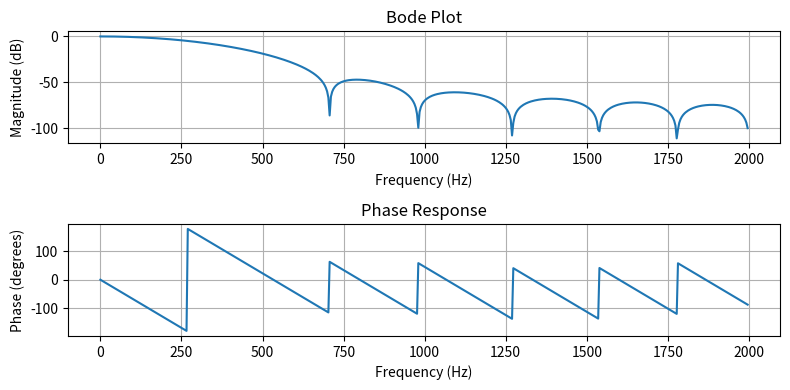

Here is the Python script that generated this plot:
import numpy as np
import scipy.signal as signal
import matplotlib.pyplot as plt

# Filter parameters
fs = 4000  # Sampling frequency (Hz)
cutoff = 250  # Cutoff frequency (Hz)
taps = 16  # Number of filter taps

# Normalize the cutoff frequency
nyquist_freq = 0.5 * fs
normalized_cutoff = cutoff / nyquist_freq

# Design the FIR filter
b = signal.firwin(taps, normalized_cutoff)

print("[", end="")
for bb in b:
    print(bb, end="")
    print(",", end="")
print("]", end="")


# Compute the frequency response
w, h = signal.freqz(b)

# Convert frequency to Hz
freq = w * fs / (2 * np.pi)

# Compute magnitude response in dB
mag_db = 20 * np.log10(np.abs(h))

# Compute phase response in degrees
phase_deg = np.angle(h, deg=True)

# Plot the magnitude response (bode plot)
plt.figure(figsize=(8, 4))
plt.subplot(2, 1, 1)
plt.plot(freq, mag_db)
plt.xlabel('Frequency (Hz)')
plt.ylabel('Magnitude (dB)')
plt.title('Bode Plot')
plt.grid(True)

# Plot the phase response
plt.subplot(2, 1, 2)
plt.plot(freq, phase_deg)
plt.xlabel('Frequency (Hz)')
plt.ylabel('Phase (degrees)')
plt.title('Phase Response')
plt.grid(True)

plt.tight_layout()
plt.show()
